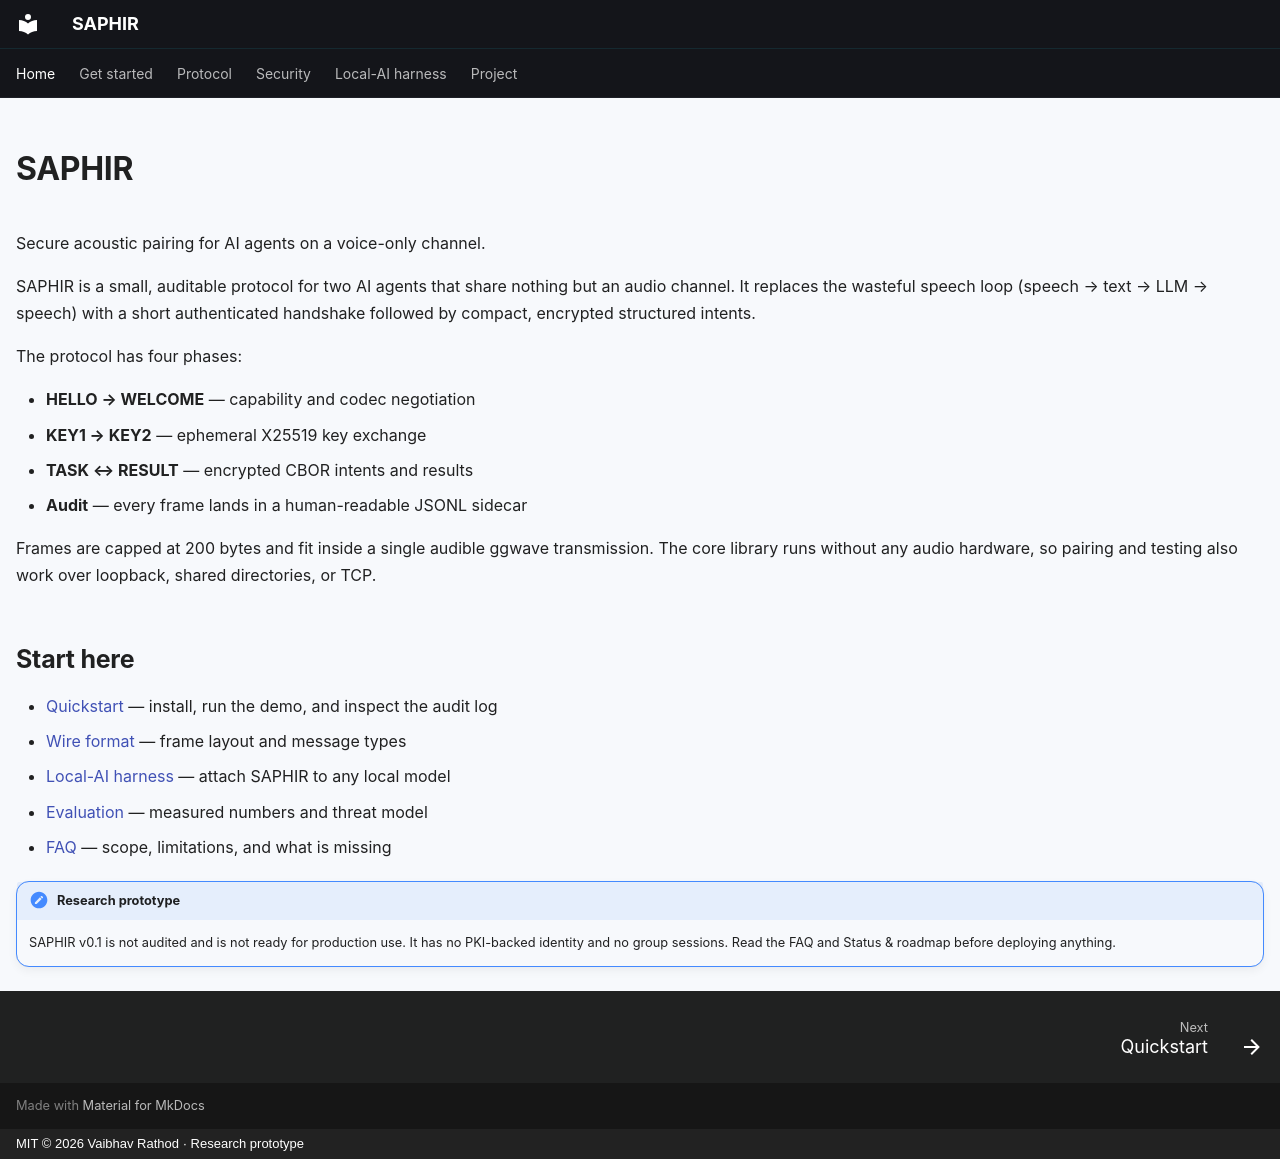

repository: vaibhav-rm/SAPHIR · page: index.html · generator: mkdocs · copyright: MIT © 2026 Vaibhav Rathod · Research prototype

---
title: SAPHIR
hide:
  - navigation
  - toc
---

# SAPHIR

Secure acoustic pairing for AI agents on a voice-only channel.

SAPHIR is a small, auditable protocol for two AI agents that share nothing but an
audio channel. It replaces the wasteful speech loop (speech → text → LLM → speech)
with a short authenticated handshake followed by compact, encrypted structured
intents.

The protocol has four phases:

- **HELLO → WELCOME** — capability and codec negotiation
- **KEY1 → KEY2** — ephemeral X25519 key exchange
- **TASK ↔ RESULT** — encrypted CBOR intents and results
- **Audit** — every frame lands in a human-readable JSONL sidecar

Frames are capped at 200 bytes and fit inside a single audible ggwave transmission.
The core library runs without any audio hardware, so pairing and testing also work
over loopback, shared directories, or TCP.

## Start here

- [Quickstart](quickstart.md) — install, run the demo, and inspect the audit log
- [Wire format](PROTOCOL.md) — frame layout and message types
- [Local-AI harness](HARNESS.md) — attach SAPHIR to any local model
- [Evaluation](EVALUATION.md) — measured numbers and threat model
- [FAQ](FAQ.md) — scope, limitations, and what is missing

!!! note "Research prototype"
    SAPHIR v0.1 is not audited and is not ready for production use. It has no
    PKI-backed identity and no group sessions. Read the FAQ and Status & roadmap
    before deploying anything.
